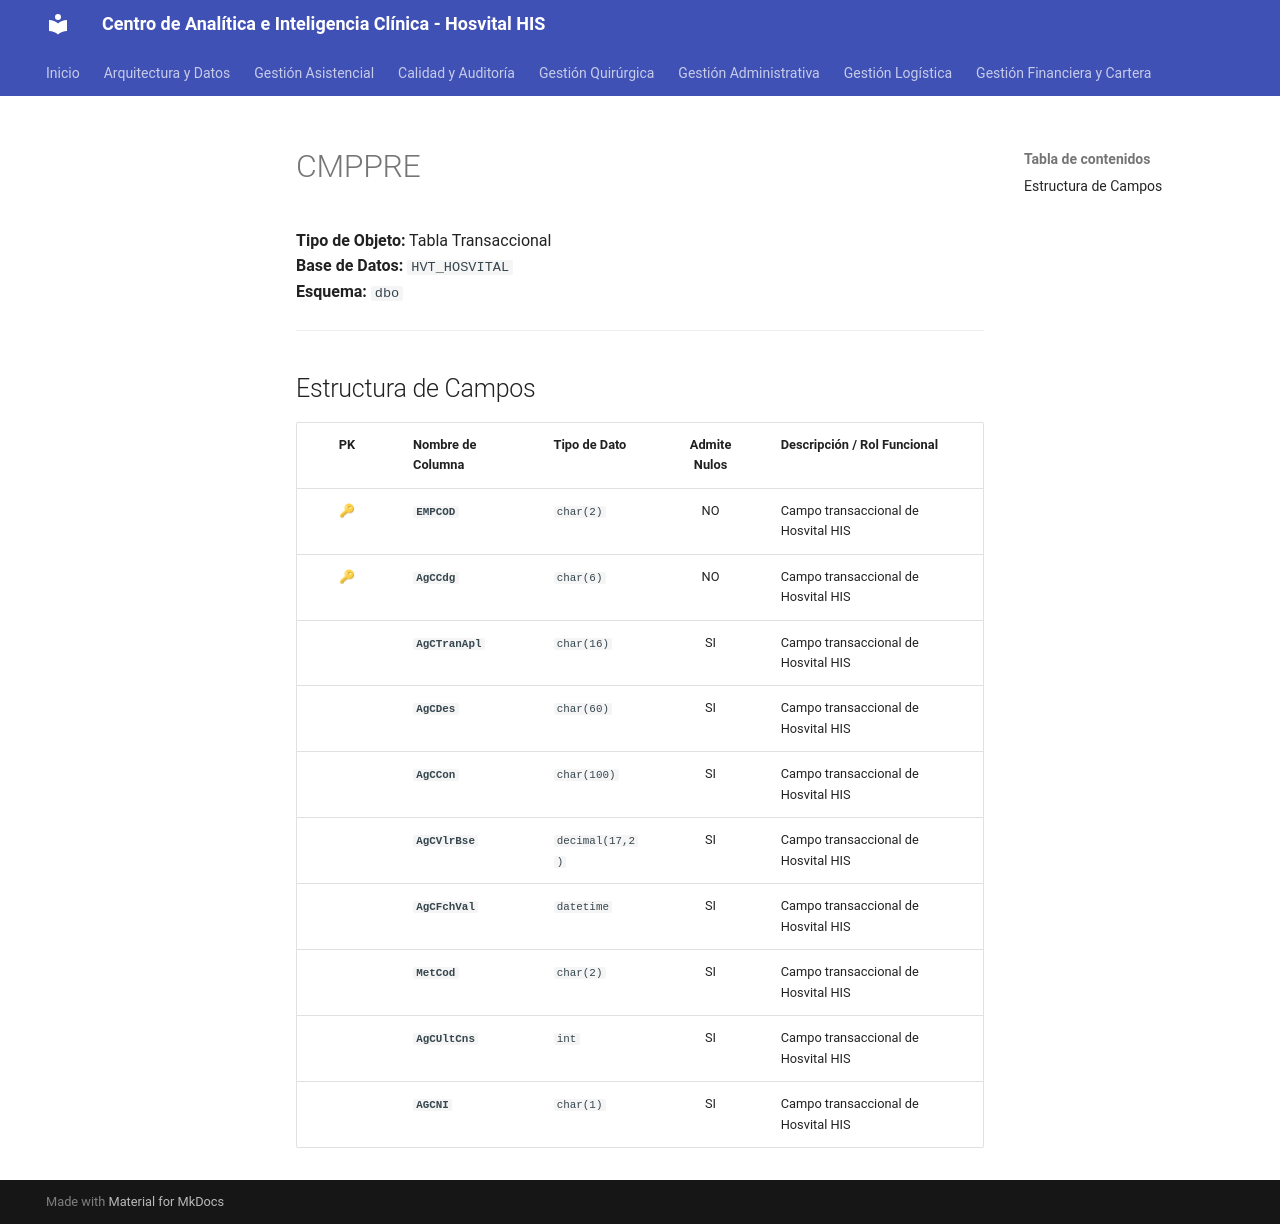

repository: SoporteSaludtech/superset-docs · page: diccionario-general/CMPPRE/index.html · generator: mkdocs

# CMPPRE

**Tipo de Objeto:** Tabla Transaccional  
**Base de Datos:** `HVT_HOSVITAL`  
**Esquema:** `dbo`

---

## Estructura de Campos

| PK | Nombre de Columna | Tipo de Dato | Admite Nulos | Descripción / Rol Funcional |
| :-: | :--- | :--- | :-: | :--- |
| 🔑 | **`EMPCOD`** | `char(2)` | NO | Campo transaccional de Hosvital HIS |
| 🔑 | **`AgCCdg`** | `char(6)` | NO | Campo transaccional de Hosvital HIS |
|  | **`AgCTranApl`** | `char(16)` | SI | Campo transaccional de Hosvital HIS |
|  | **`AgCDes`** | `char(60)` | SI | Campo transaccional de Hosvital HIS |
|  | **`AgCCon`** | `char(100)` | SI | Campo transaccional de Hosvital HIS |
|  | **`AgCVlrBse`** | `decimal(17,2)` | SI | Campo transaccional de Hosvital HIS |
|  | **`AgCFchVal`** | `datetime` | SI | Campo transaccional de Hosvital HIS |
|  | **`MetCod`** | `char(2)` | SI | Campo transaccional de Hosvital HIS |
|  | **`AgCUltCns`** | `int` | SI | Campo transaccional de Hosvital HIS |
|  | **`AGCNI`** | `char(1)` | SI | Campo transaccional de Hosvital HIS |
